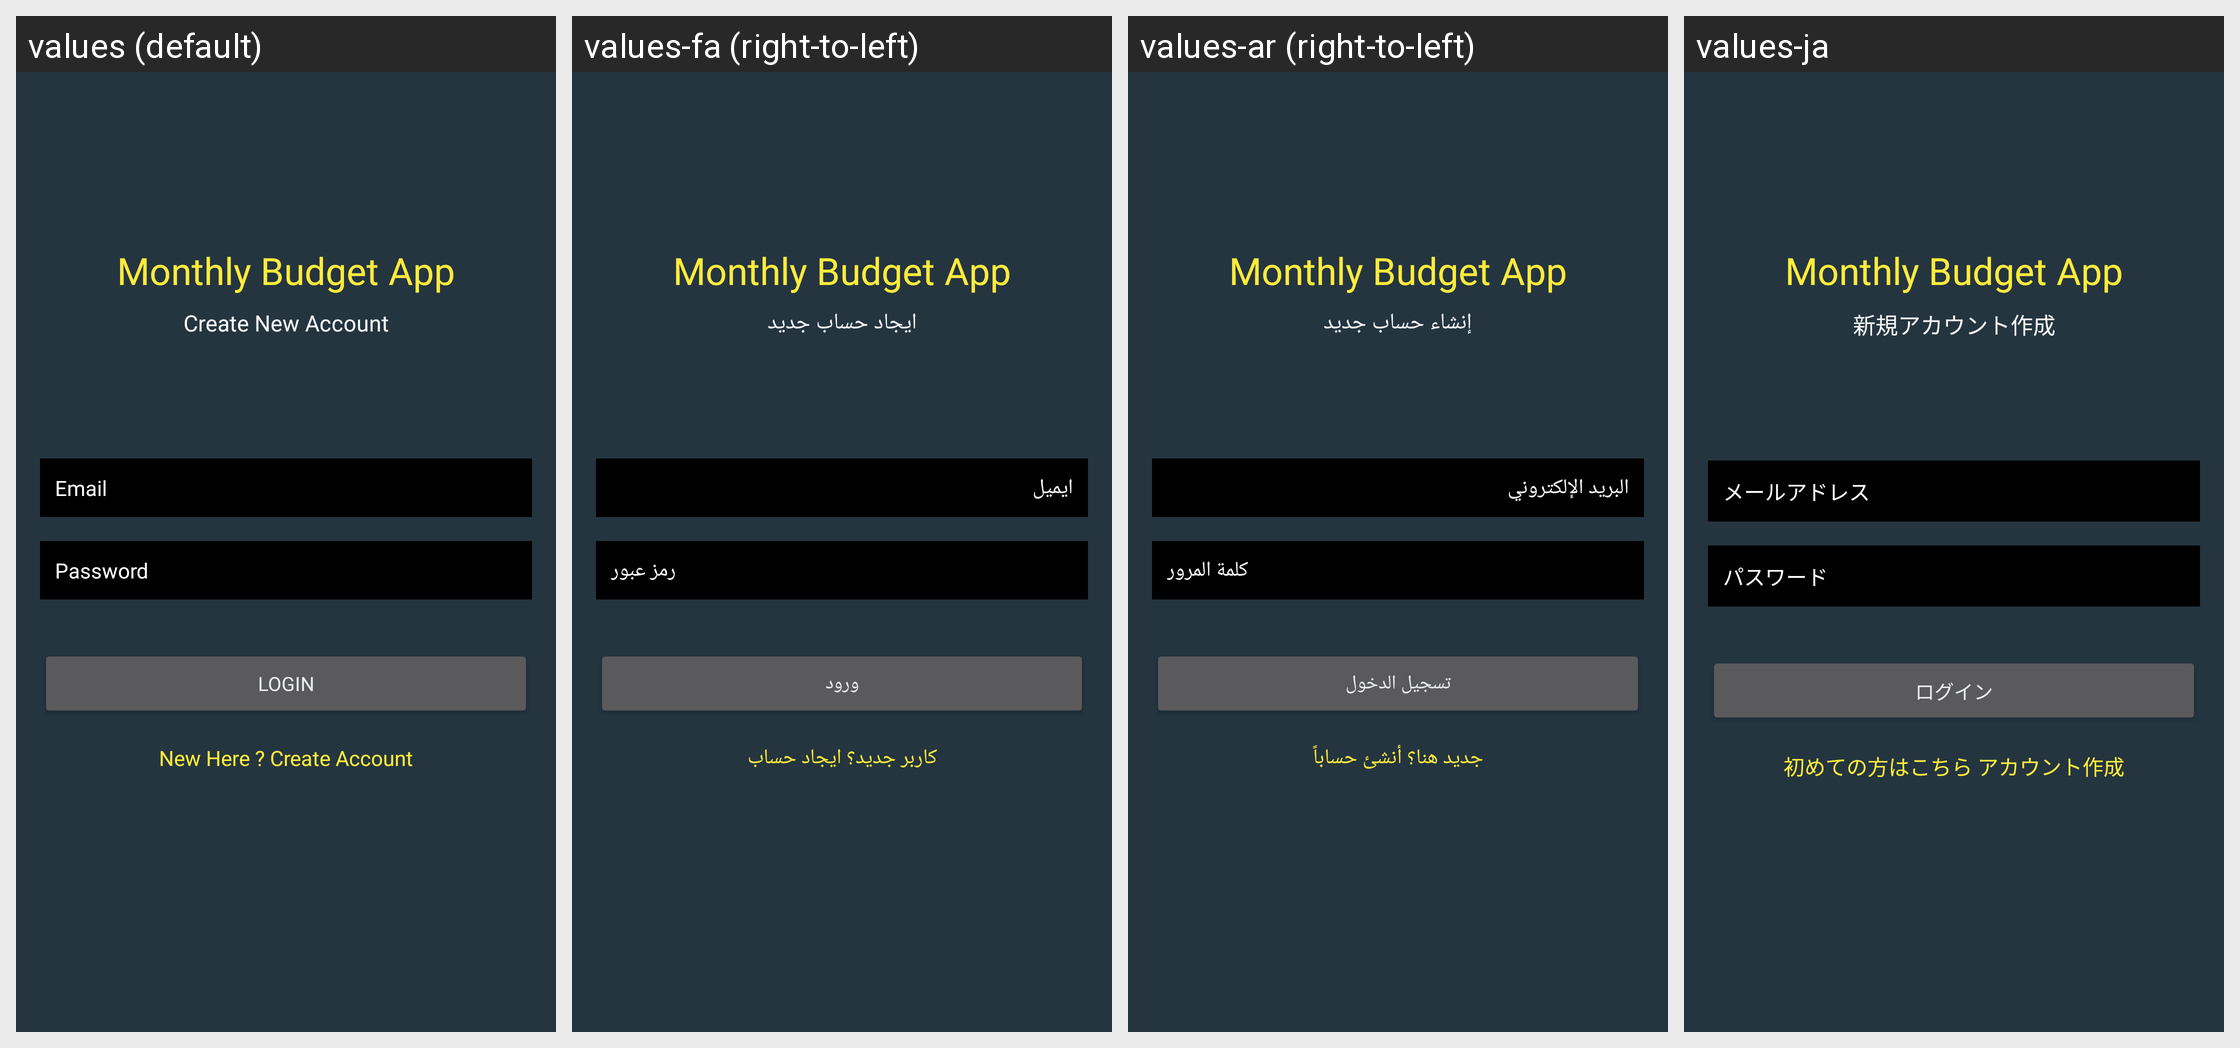

This grid shows one Android layout under several languages. Give, for every string resource on the screen, its name, the default text and each shown locale's text.
Android screen res/layout/activity_login.xml rendered under 4 locales, left to right: values (default), values-fa (right-to-left), values-ar (right-to-left), values-ja. Device: Nexus 5 (rendered at 1080×1920; each locale shown at half size, 540×960, under a caption strip naming it); theme AppTheme.
Other locales in the repository, not shown: values-de, values-el, values-es, values-fr, values-hi, values-in, values-it, values-iw-rIL, values-ko, values-ms, values-nl, values-pl, values-pt, values-ro, values-ru, values-th, values-tl, values-tr, values-uk, values-vi, values-zh-rCN, values-zh-rTW.
Strings drawn on this screen, with the default value and each locale's value (text and hints the layout hard-codes, and strings that could not be matched under every locale, appear in the picture but are not listed):

monthly_budget_app
  values: Monthly Budget App
  values-fa: Monthly Budget App  [not translated; the default value is used]
  values-ar: Monthly Budget App  [not translated; the default value is used]
  values-ja: Monthly Budget App  [not translated; the default value is used]

create_new_account
  values: Create New Account
  values-fa: ایجاد حساب جدید
  values-ar: إنشاء حساب جديد
  values-ja: 新規アカウント作成

email
  values: Email
  values-fa: ایمیل
  values-ar: البريد الإلكتروني
  values-ja: メールアドレス

password
  values: Password
  values-fa: رمز عبور
  values-ar: كلمة المرور
  values-ja: パスワード

login
  values: Login
  values-fa: ورود
  values-ar: تسجيل الدخول
  values-ja: ログイン

new_here_create_account
  values: New Here ? Create Account
  values-fa: کاربر جدید؟ ایجاد حساب
  values-ar: جديد هنا؟ أنشئ حساباً
  values-ja: 初めての方はこちら アカウント作成
